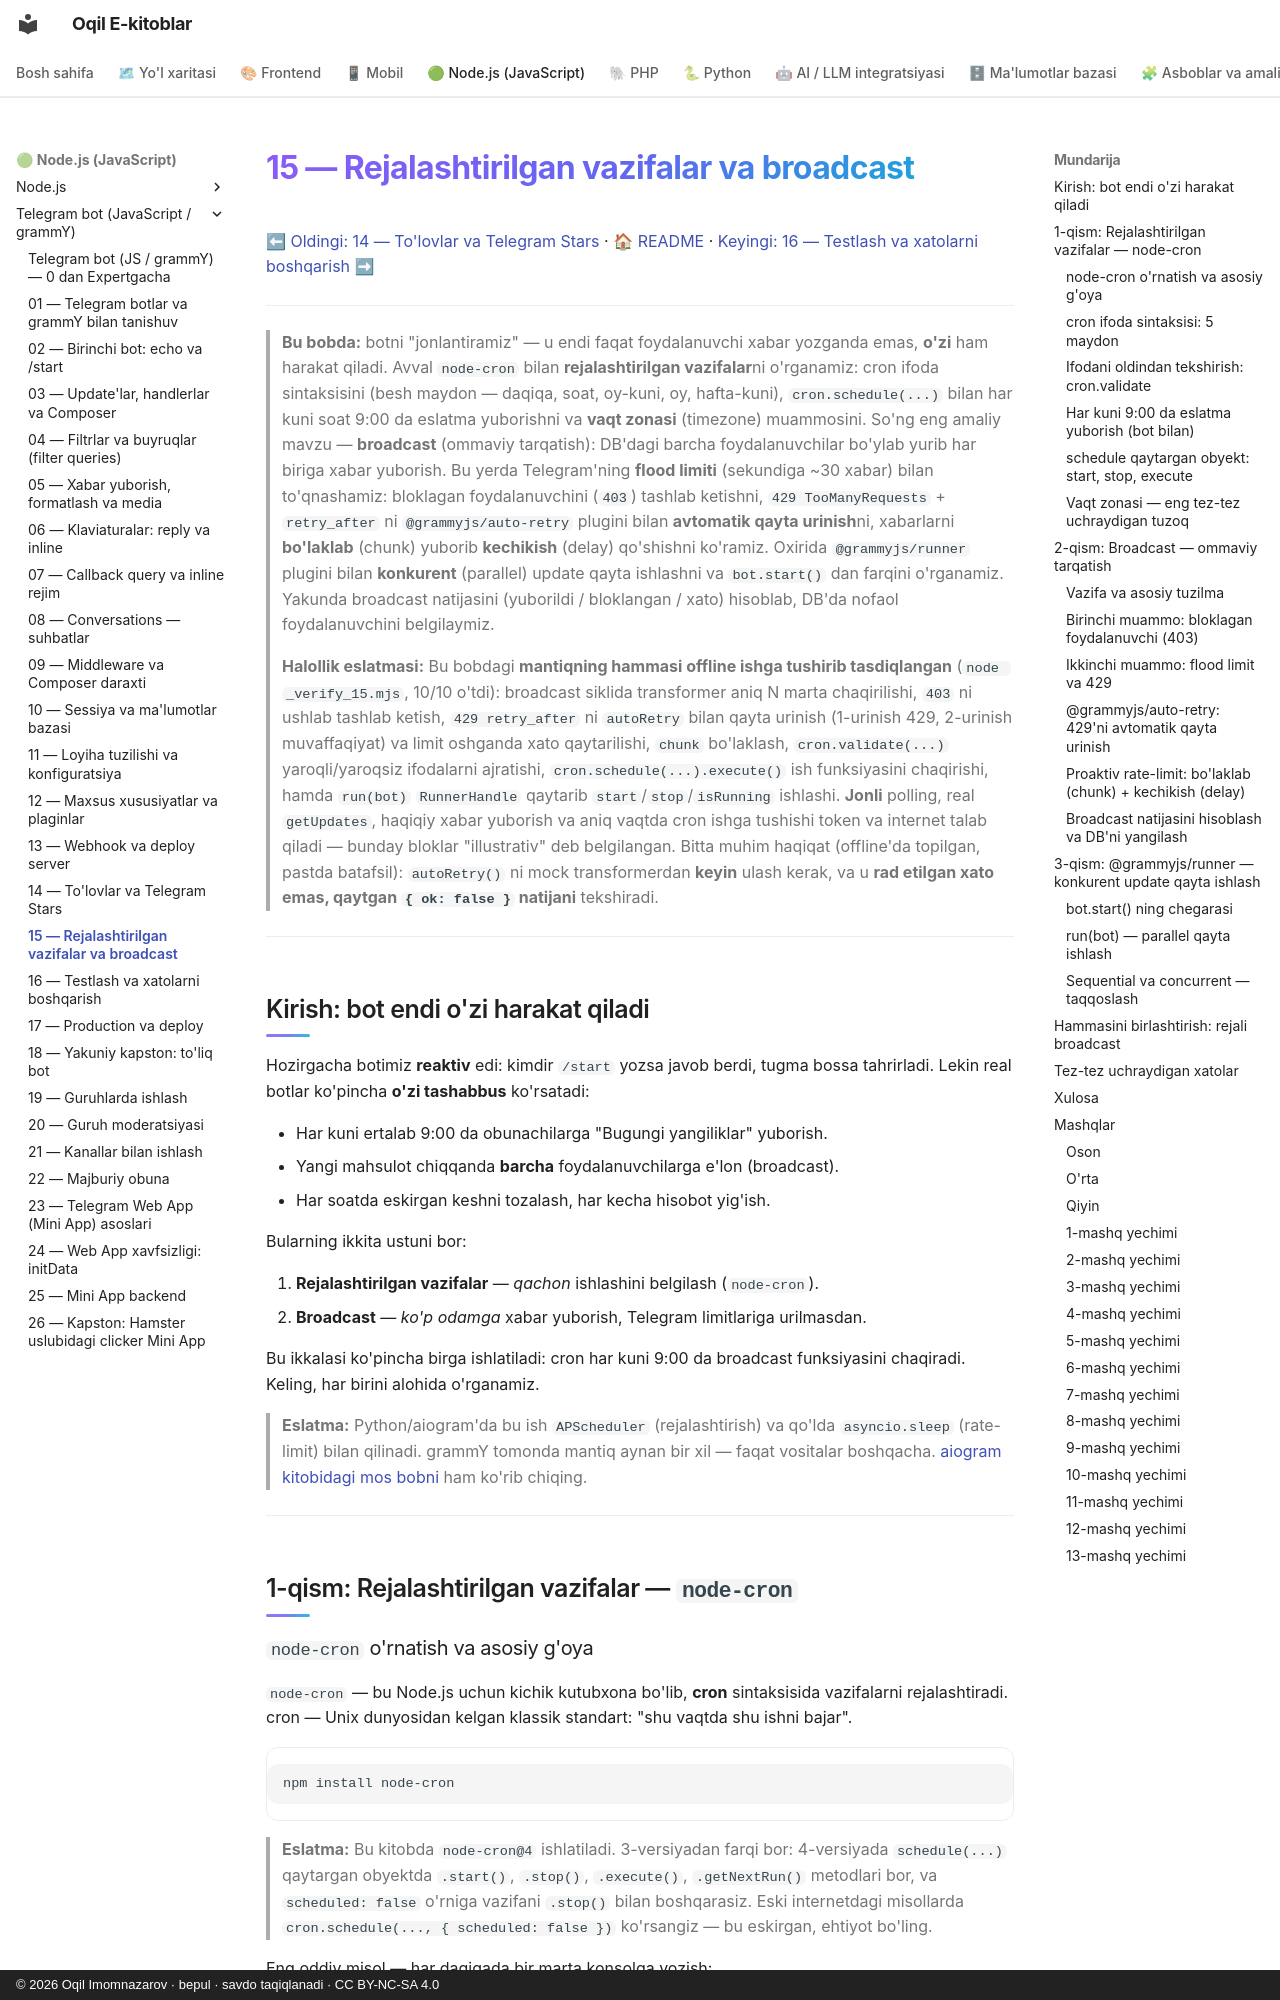

repository: iOqil/e-book · page: tgbot-js/15-rejalashtirilgan-broadcast/index.html · generator: mkdocs · copyright: © 2026 Oqil Imomnazarov · bepul · savdo taqiqlanadi · CC BY-NC-SA 4.0

# 15 — Rejalashtirilgan vazifalar va broadcast

[⬅ Oldingi: 14 — To'lovlar va Telegram Stars](./14-tolovlar-stars.md) · [🏠 README](./README.md) · [Keyingi: 16 — Testlash va xatolarni boshqarish ➡](./16-testlash-xatolar.md)

---

> **Bu bobda:** botni "jonlantiramiz" — u endi faqat foydalanuvchi xabar yozganda emas, **o'zi** ham harakat qiladi. Avval `node-cron` bilan **rejalashtirilgan vazifalar**ni o'rganamiz: cron ifoda sintaksisini (besh maydon — daqiqa, soat, oy-kuni, oy, hafta-kuni), `cron.schedule(...)` bilan har kuni soat 9:00 da eslatma yuborishni va **vaqt zonasi** (timezone) muammosini. So'ng eng amaliy mavzu — **broadcast** (ommaviy tarqatish): DB'dagi barcha foydalanuvchilar bo'ylab yurib har biriga xabar yuborish. Bu yerda Telegram'ning **flood limiti** (sekundiga ~30 xabar) bilan to'qnashamiz: bloklagan foydalanuvchini (`403`) tashlab ketishni, `429 TooManyRequests` + `retry_after` ni `@grammyjs/auto-retry` plugini bilan **avtomatik qayta urinish**ni, xabarlarni **bo'laklab** (chunk) yuborib **kechikish** (delay) qo'shishni ko'ramiz. Oxirida `@grammyjs/runner` plugini bilan **konkurent** (parallel) update qayta ishlashni va `bot.start()` dan farqini o'rganamiz. Yakunda broadcast natijasini (yuborildi / bloklangan / xato) hisoblab, DB'da nofaol foydalanuvchini belgilaymiz.
>
> **Halollik eslatmasi:** Bu bobdagi **mantiqning hammasi offline ishga tushirib tasdiqlangan** (`node _verify_15.mjs`, 10/10 o'tdi): broadcast siklida transformer aniq N marta chaqirilishi, `403` ni ushlab tashlab ketish, `429 retry_after` ni `autoRetry` bilan qayta urinish (1-urinish 429, 2-urinish muvaffaqiyat) va limit oshganda xato qaytarilishi, `chunk` bo'laklash, `cron.validate(...)` yaroqli/yaroqsiz ifodalarni ajratishi, `cron.schedule(...).execute()` ish funksiyasini chaqirishi, hamda `run(bot)` `RunnerHandle` qaytarib `start`/`stop`/`isRunning` ishlashi. **Jonli** polling, real `getUpdates`, haqiqiy xabar yuborish va aniq vaqtda cron ishga tushishi token va internet talab qiladi — bunday bloklar "illustrativ" deb belgilangan. Bitta muhim haqiqat (offline'da topilgan, pastda batafsil): `autoRetry()` ni mock transformerdan **keyin** ulash kerak, va u **rad etilgan xato emas, qaytgan `{ ok: false }` natijani** tekshiradi.

---

## Kirish: bot endi o'zi harakat qiladi

Hozirgacha botimiz **reaktiv** edi: kimdir `/start` yozsa javob berdi, tugma bossa tahrirladi. Lekin real botlar ko'pincha **o'zi tashabbus** ko'rsatadi:

- Har kuni ertalab 9:00 da obunachilarga "Bugungi yangiliklar" yuborish.
- Yangi mahsulot chiqqanda **barcha** foydalanuvchilarga e'lon (broadcast).
- Har soatda eskirgan keshni tozalash, har kecha hisobot yig'ish.

Bularning ikkita ustuni bor:

1. **Rejalashtirilgan vazifalar** — *qachon* ishlashini belgilash (`node-cron`).
2. **Broadcast** — *ko'p odamga* xabar yuborish, Telegram limitlariga urilmasdan.

Bu ikkalasi ko'pincha birga ishlatiladi: cron har kuni 9:00 da broadcast funksiyasini chaqiradi. Keling, har birini alohida o'rganamiz.

> **Eslatma:** Python/aiogram'da bu ish `APScheduler` (rejalashtirish) va qo'lda `asyncio.sleep` (rate-limit) bilan qilinadi. grammY tomonda mantiq aynan bir xil — faqat vositalar boshqacha. [aiogram kitobidagi mos bobni](../tgbot-python/README.md) ham ko'rib chiqing.

---

## 1-qism: Rejalashtirilgan vazifalar — `node-cron`
